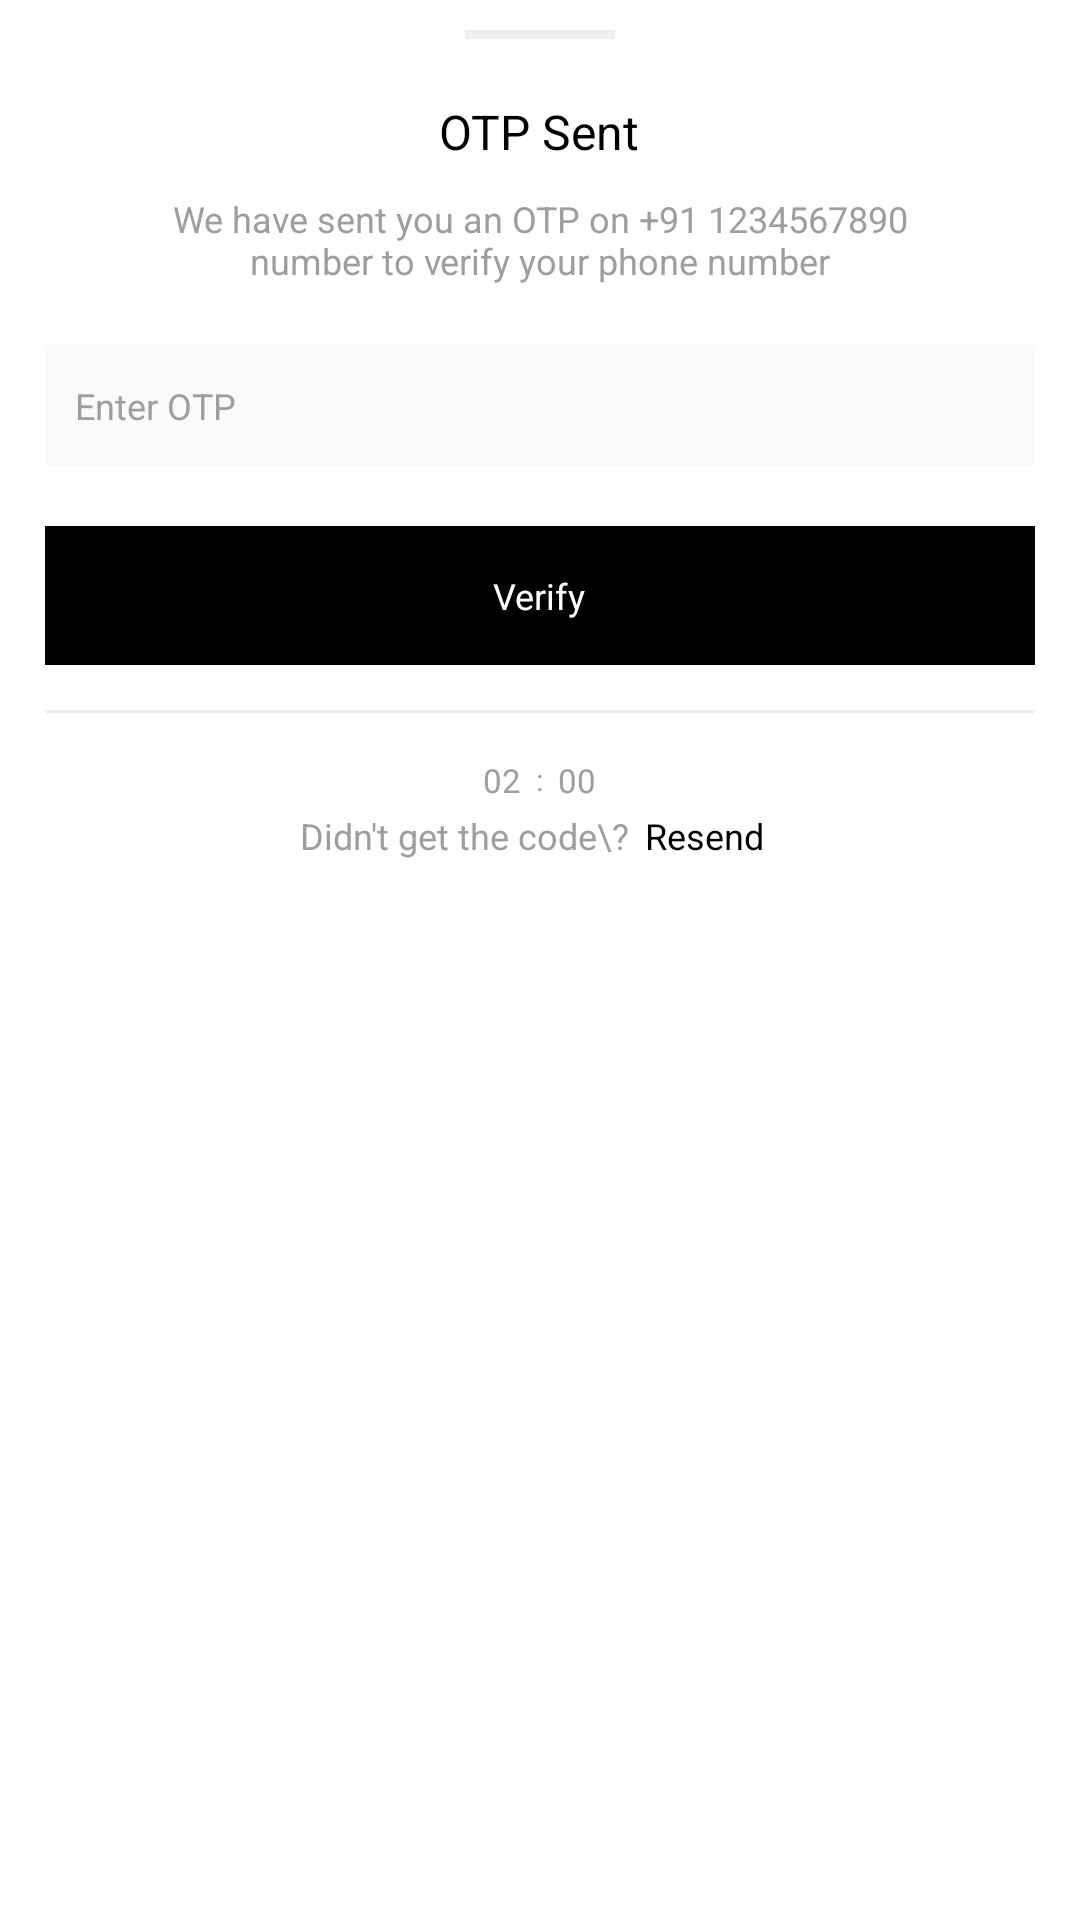

Android layout source for this screen:
<!-- AndroidManifest.xml: application theme Theme.PrepNest -->
<!-- res/layout/otp_verification_sheet.xml -->
<LinearLayout xmlns:android="http://schemas.android.com/apk/res/android"
    android:layout_width="match_parent"
    android:layout_height="match_parent"
    android:orientation="vertical">

    <LinearLayout
        android:id="@+id/container"
        android:layout_width="match_parent"
        android:layout_height="wrap_content"
        android:background="#FFFFFF"
        android:gravity="center_horizontal|center_vertical"
        android:orientation="vertical">

        <LinearLayout
            android:id="@+id/upper_line"
            android:layout_width="50dp"
            android:layout_height="3dp"
            android:layout_marginTop="10dp"
            android:layout_marginBottom="20dp"
            android:padding="8dp"
            android:background="#EEEEEE"
            android:orientation="horizontal" />

        <TextView
            android:id="@+id/title"
            android:focusable="false"
            android:layout_width="wrap_content"
            android:layout_height="wrap_content"
            android:layout_marginBottom="10dp"
            android:text="OTP Sent"
            android:textSize="16sp"
            android:textColor="#000000" />

        <TextView
            android:id="@+id/subtext"
            android:focusable="false"
            android:layout_width="wrap_content"
            android:layout_height="wrap_content"
            android:layout_marginBottom="20dp"
            android:paddingLeft="40dp"
            android:paddingRight="40dp"
            android:gravity="center_horizontal"
            android:text="We have sent you an OTP on +91 1234567890 number to verify your phone number"
            android:textSize="12sp"
            android:textColor="#9E9E9E" />

        <LinearLayout
            android:id="@+id/et_container"
            android:layout_width="match_parent"
            android:layout_height="wrap_content"
            android:layout_marginLeft="15dp"
            android:layout_marginRight="15dp"
            android:layout_marginBottom="20dp"
            android:background="#FAFAFA"
            android:gravity="center_vertical"
            android:orientation="horizontal">

            <EditText
                android:id="@+id/otp_edittext"
                android:focusable="false"
                android:layout_width="match_parent"
                android:layout_height="wrap_content"
                android:paddingLeft="10dp"
                android:paddingTop="12dp"
                android:paddingRight="10dp"
                android:paddingBottom="12dp"
                android:background="@android:color/transparent"
                android:gravity="center_vertical"
                android:textSize="12sp"
                android:textColor="#000000"
                android:hint="Enter OTP"
                android:textColorHint="#9E9E9E"
                android:singleLine="true"
                android:inputType="phone"
                android:imeOptions="actionDone" />
        </LinearLayout>

        <LinearLayout
            android:id="@+id/btn_verify"
            android:layout_width="match_parent"
            android:layout_height="wrap_content"
            android:layout_marginLeft="15dp"
            android:layout_marginRight="15dp"
            android:background="#000000"
            android:gravity="center_horizontal|center_vertical"
            android:orientation="horizontal">

            <TextView
                android:id="@+id/btn_verify_txt"
                android:focusable="false"
                android:layout_width="wrap_content"
                android:layout_height="wrap_content"
                android:layout_marginTop="15dp"
                android:layout_marginBottom="15dp"
                android:background="@android:color/transparent"
                android:text="Verify"
                android:textSize="12sp"
                android:textColor="#FFFFFF" />
        </LinearLayout>

        <LinearLayout
            android:id="@+id/line"
            android:layout_width="match_parent"
            android:layout_height="1dp"
            android:layout_margin="15dp"
            android:padding="8dp"
            android:background="#EEEEEE"
            android:orientation="horizontal" />

        <LinearLayout
            android:id="@+id/timer_container"
            android:layout_width="match_parent"
            android:layout_height="wrap_content"
            android:gravity="center_horizontal|center_vertical"
            android:orientation="horizontal">

            <TextView
                android:id="@+id/minutes_txt"
                android:focusable="false"
                android:layout_width="wrap_content"
                android:layout_height="wrap_content"
                android:text="02"
                android:textSize="11sp"
                android:textColor="#9E9E9E" />

            <TextView
                android:id="@+id/colon"
                android:focusable="false"
                android:layout_width="wrap_content"
                android:layout_height="wrap_content"
                android:layout_marginLeft="5dp"
                android:layout_marginRight="5dp"
                android:text=":"
                android:textSize="10sp"
                android:textColor="#9E9E9E" />

            <TextView
                android:id="@+id/seconds_txt"
                android:focusable="false"
                android:layout_width="wrap_content"
                android:layout_height="wrap_content"
                android:text="00"
                android:textSize="11sp"
                android:textColor="#9E9E9E" />
        </LinearLayout>

        <LinearLayout
            android:id="@+id/resend_code_container"
            android:layout_width="match_parent"
            android:layout_height="wrap_content"
            android:layout_marginBottom="20dp"
            android:gravity="center_horizontal|center_vertical"
            android:orientation="horizontal">

            <TextView
                android:id="@+id/not_get_code_txt"
                android:focusable="false"
                android:layout_width="wrap_content"
                android:layout_height="wrap_content"
                android:text="Didn't get the code\?"
                android:textSize="12sp"
                android:textColor="#9E9E9E" />

            <TextView
                android:id="@+id/resend_code_txt"
                android:focusable="false"
                android:layout_width="wrap_content"
                android:layout_height="wrap_content"
                android:paddingLeft="5dp"
                android:paddingTop="3dp"
                android:paddingRight="5dp"
                android:paddingBottom="3dp"
                android:text="Resend"
                android:textSize="12sp"
                android:textColor="#000000" />
        </LinearLayout>
    </LinearLayout>
</LinearLayout>
<!-- resources referenced by this layout -->
<resources>
  <style name="Theme.PrepNest" parent="Theme.MaterialComponents.DayNight.NoActionBar">
          
          <item name="colorPrimary">@color/colorPrimary</item>
          <item name="colorPrimaryVariant">@color/colorPrimaryVariant</item>
          <item name="colorOnPrimary">@color/colorOnPrimary</item>
          <item name="colorSecondary">@color/colorSecondary</item>
          <item name="colorSecondaryVariant">@color/colorSecondaryVariant</item>
          <item name="colorOnSecondary">@color/colorOnSecondary</item>
          
          <item name="android:colorBackground">@color/colorBackground</item>
          <item name="colorSurface">@color/colorSurface</item>
          <item name="colorOnSurface">@color/colorOnSurface</item>
          
          <item name="colorError">@color/colorError</item>
          <item name="colorOnError">@color/colorOnError</item>
          
  
          
  
          <item name="android:windowTranslucentStatus">false</item>
          <item name="android:windowContentOverlay">@null</item>
          <item name="android:windowBackground">@color/white</item>
  
          <item name="android:windowDrawsSystemBarBackgrounds">true</item>
          <item name="colorControlActivated">@color/colorSecondary</item>
          <item name="colorControlHighlight">@color/colorSecondaryVariant</item>
          <item name="android:textColorHighlight">@color/colorSecondaryVariant</item>
          <item name="android:enforceNavigationBarContrast">false</item>
      </style>
  <color name="colorPrimary">#FFFFFF</color>
  <color name="colorPrimaryVariant">#FFFFFF</color>
  <color name="colorOnPrimary">#000000</color>
  <color name="colorSecondary">#000000</color>
  <color name="colorSecondaryVariant">#54000000</color>
  <color name="colorOnSecondary">#FFFFFF</color>
  <color name="colorBackground">#FFFFFF</color>
  <color name="colorSurface">#FFFFFF</color>
  <color name="colorOnSurface">#000000</color>
  <color name="colorError">#B00020</color>
  <color name="colorOnError">#FFFFFF</color>
  <color name="white">#FFFFFF</color>
</resources>
